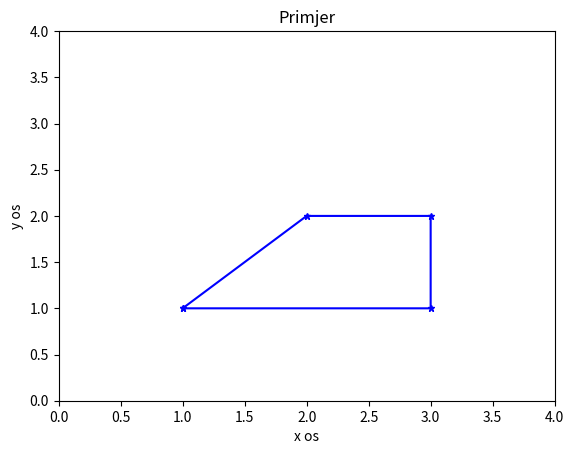

The script that saved this image:
import numpy as np
import matplotlib.pyplot as plt

x = np.array([1, 2, 3, 3, 1])
y = np.array([1, 2, 2, 1, 1])

plt.plot(x , y , 'b' , linewidth =1.5 , marker ="*", markersize =5 )
plt.axis([0, 4, 0, 4])
plt.xlabel("x os")
plt.ylabel("y os")
plt.title("Primjer")
plt.show()